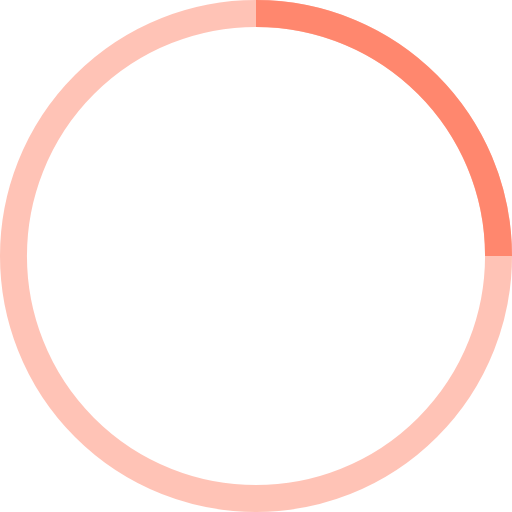
t = 0.00 s
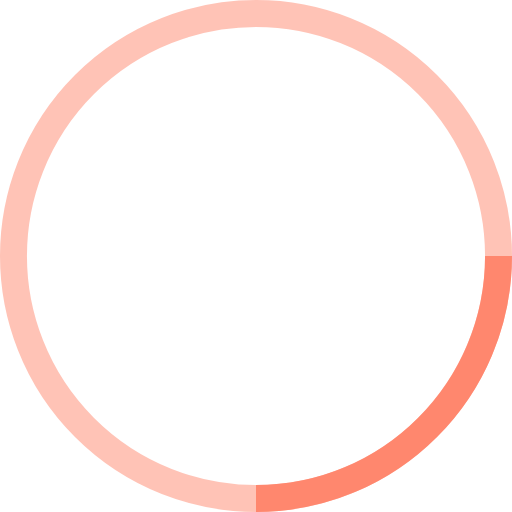
t = 0.25 s
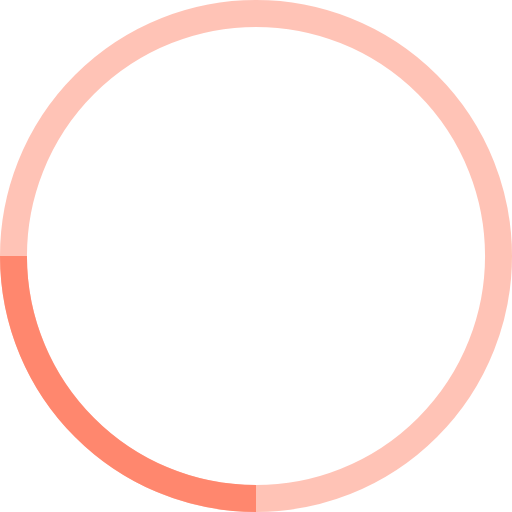
t = 0.50 s
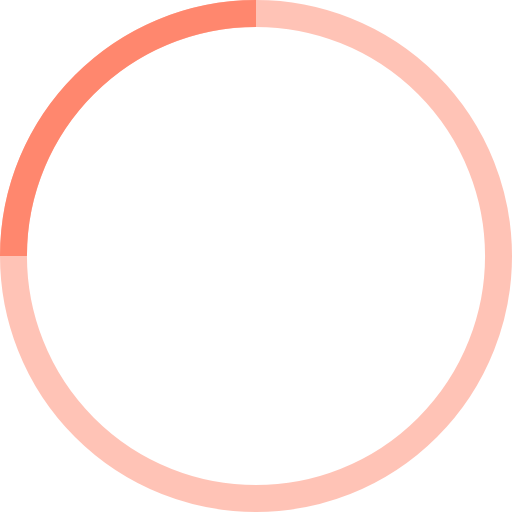
t = 0.75 s

The animated SVG that drew these frames (rendered in a browser with its animation timeline set to each time). Animation: 1 SMIL element (animateTransform=1); one cycle of 1.00 s, repeats indefinitely.

<svg width="38" height="38" viewBox="0 0 38 38" xmlns="http://www.w3.org/2000/svg" stroke="#ff876e">
    <g fill="none" fill-rule="evenodd">
        <g transform="translate(1 1)" stroke-width="2">
            <circle stroke-opacity=".5" cx="18" cy="18" r="18"/>
            <path d="M36 18c0-9.94-8.06-18-18-18">
                <animateTransform
                    attributeName="transform"
                    type="rotate"
                    from="0 18 18"
                    to="360 18 18"
                    dur="1s"
                    repeatCount="indefinite"/>
            </path>
        </g>
    </g>
</svg>